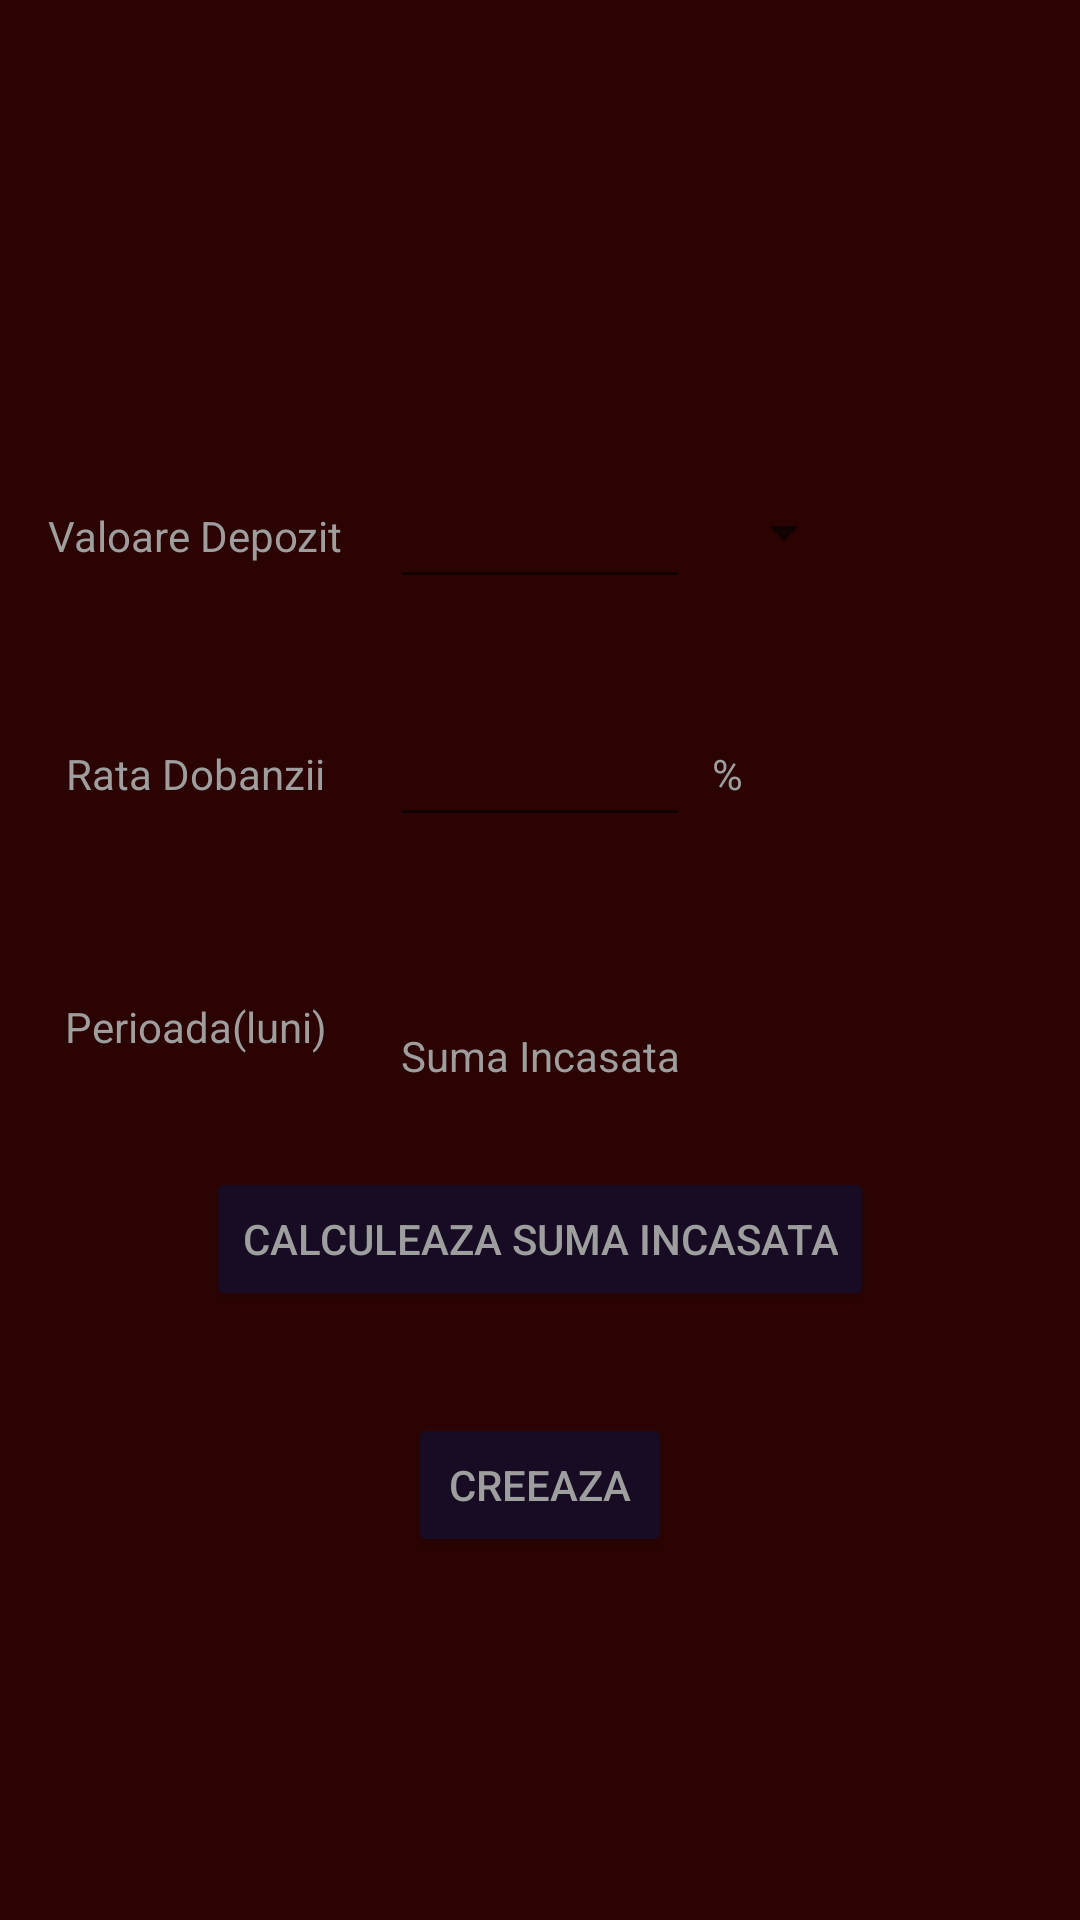

Write the Android layout XML for this screen, with the resource values it uses.
<!-- AndroidManifest.xml: application theme AppTheme -->
<!-- res/layout/activity_depozit.xml -->
<?xml version="1.0" encoding="utf-8"?>
<androidx.constraintlayout.widget.ConstraintLayout
    xmlns:android="http://schemas.android.com/apk/res/android"
    xmlns:app="http://schemas.android.com/apk/res-auto"
    xmlns:tools="http://schemas.android.com/tools"
    android:layout_width="match_parent"
    android:layout_height="match_parent">

    <EditText
        android:id="@+id/editTextValoareDepozit"
        android:layout_width="100dp"
        android:layout_height="45dp"
        android:layout_marginTop="120dp"
        android:layout_marginBottom="200dp"
        android:ems="10"
        android:inputType="number"
        android:textAlignment="textEnd"
        android:textSize="14sp"
        app:layout_constraintBottom_toBottomOf="parent"
        app:layout_constraintEnd_toEndOf="parent"
        app:layout_constraintStart_toStartOf="parent"
        app:layout_constraintTop_toTopOf="parent"
        app:layout_constraintVertical_bias="0.126" />

    <TextView
        android:id="@+id/tVValoareDepozit"
        android:layout_width="wrap_content"
        android:layout_height="wrap_content"
        android:layout_marginStart="8dp"
        android:layout_marginEnd="8dp"
        android:text="Valoare Depozit"
        app:layout_constraintBaseline_toBaselineOf="@+id/editTextValoareDepozit"
        app:layout_constraintEnd_toStartOf="@+id/editTextValoareDepozit"
        app:layout_constraintStart_toStartOf="parent" />

    <Spinner
        android:id="@+id/spinnerDepozit"
        android:layout_width="wrap_content"
        android:layout_height="wrap_content"
        android:layout_marginEnd="8dp"
        app:layout_constraintBottom_toBottomOf="@+id/editTextValoareDepozit"
        app:layout_constraintEnd_toEndOf="parent"
        app:layout_constraintHorizontal_bias="0.1"
        app:layout_constraintStart_toEndOf="@+id/editTextValoareDepozit"
        app:layout_constraintTop_toTopOf="@+id/editTextValoareDepozit" />

    <TextView
        android:id="@+id/tVDobandaDepozit"
        android:layout_width="wrap_content"
        android:layout_height="wrap_content"
        android:text="Rata Dobanzii"
        app:layout_constraintBaseline_toBaselineOf="@+id/editTextDobandaDepozit"
        app:layout_constraintEnd_toEndOf="@+id/tVValoareDepozit"
        app:layout_constraintStart_toStartOf="@+id/tVValoareDepozit" />

    <EditText
        android:id="@+id/editTextDobandaDepozit"
        android:layout_width="100dp"
        android:layout_height="45dp"
        android:layout_marginTop="45dp"
        android:layout_marginBottom="50dp"
        android:ems="10"
        android:inputType="number"
        android:textAlignment="textEnd"
        android:textSize="14sp"
        app:layout_constraintBottom_toTopOf="@+id/editTextLuni"
        app:layout_constraintEnd_toEndOf="@+id/editTextValoareDepozit"
        app:layout_constraintStart_toStartOf="@+id/editTextValoareDepozit"
        app:layout_constraintTop_toBottomOf="@+id/editTextValoareDepozit" />

    <TextView
        android:id="@+id/textView2"
        android:layout_width="wrap_content"
        android:layout_height="wrap_content"
        android:text="%"
        app:layout_constraintBaseline_toBaselineOf="@+id/editTextDobandaDepozit"
        app:layout_constraintEnd_toEndOf="@+id/spinnerDepozit"
        app:layout_constraintHorizontal_bias="0.0"
        app:layout_constraintStart_toStartOf="@+id/spinnerDepozit" />

    <TextView
        android:id="@+id/tVLuni"
        android:layout_width="wrap_content"
        android:layout_height="wrap_content"
        android:text="Perioada(luni)"
        app:layout_constraintBaseline_toBaselineOf="@+id/editTextLuni"
        app:layout_constraintEnd_toEndOf="@+id/tVDobandaDepozit"
        app:layout_constraintStart_toStartOf="@+id/tVDobandaDepozit" />

    <EditText
        android:id="@+id/editTextLuni"
        android:layout_width="100dp"
        android:layout_height="45dp"
        android:layout_marginTop="105dp"
        android:layout_marginBottom="55dp"
        android:ems="10"
        android:inputType="number"
        android:textAlignment="textEnd"
        android:textSize="14sp"
        app:layout_constraintBottom_toTopOf="@+id/tVSumaIncasata"
        app:layout_constraintEnd_toEndOf="@+id/editTextValoareDepozit"
        app:layout_constraintStart_toStartOf="@+id/editTextValoareDepozit"
        app:layout_constraintTop_toBottomOf="@+id/editTextValoareDepozit" />

    <TextView
        android:id="@+id/tVSumaIncasata"
        android:layout_width="wrap_content"
        android:layout_height="wrap_content"
        android:layout_marginTop="135dp"
        android:layout_marginBottom="20dp"
        android:text="Suma Incasata"
        android:textSize="14sp"
        app:layout_constraintBottom_toTopOf="@+id/btnCalculeazaDepozit"
        app:layout_constraintEnd_toEndOf="@+id/editTextValoareDepozit"
        app:layout_constraintStart_toStartOf="@+id/editTextValoareDepozit"
        app:layout_constraintTop_toBottomOf="@+id/editTextValoareDepozit" />

    <Button
        android:id="@+id/btnCalculeazaDepozit"
        android:layout_width="wrap_content"
        android:layout_height="wrap_content"
        android:layout_marginTop="230dp"
        android:layout_marginBottom="30dp"
        android:text="Calculeaza Suma Incasata"
        app:layout_constraintBottom_toTopOf="@+id/btnCreareDepozit"
        app:layout_constraintEnd_toEndOf="@+id/editTextValoareDepozit"
        app:layout_constraintStart_toStartOf="@+id/editTextValoareDepozit"
        app:layout_constraintTop_toTopOf="@+id/editTextValoareDepozit" />

    <Button
        android:id="@+id/btnCreareDepozit"
        android:layout_width="wrap_content"
        android:layout_height="wrap_content"
        android:layout_marginTop="170dp"
        android:layout_marginBottom="20dp"
        android:text="Creeaza"
        app:layout_constraintBottom_toBottomOf="parent"
        app:layout_constraintEnd_toEndOf="@+id/editTextValoareDepozit"
        app:layout_constraintStart_toStartOf="@+id/editTextValoareDepozit"
        app:layout_constraintTop_toBottomOf="@+id/editTextValoareDepozit" />
</androidx.constraintlayout.widget.ConstraintLayout>
<!-- resources referenced by this layout -->
<resources>
  <style name="AppTheme" parent="Theme.AppCompat.Light.DarkActionBar">
          
  
          <item name="colorPrimary">#1E0F2E</item>
          <item name="colorPrimaryDark">#1E0F2E</item>
          <item name="colorAccent">#9E9E9E</item>
          <item name="android:colorBackground">#2C0303</item>
          <item name="android:textColor">#9E9E9E</item>
          <item name="colorButtonNormal">#180C25</item>
  
          <item name="editTextColor">#9E9E9E</item>
          <item name="android:textColorPrimary">#9E9E9E</item>
          <item name="android:textColorHint">#9E9E9E</item>
  
  
      </style>
</resources>
